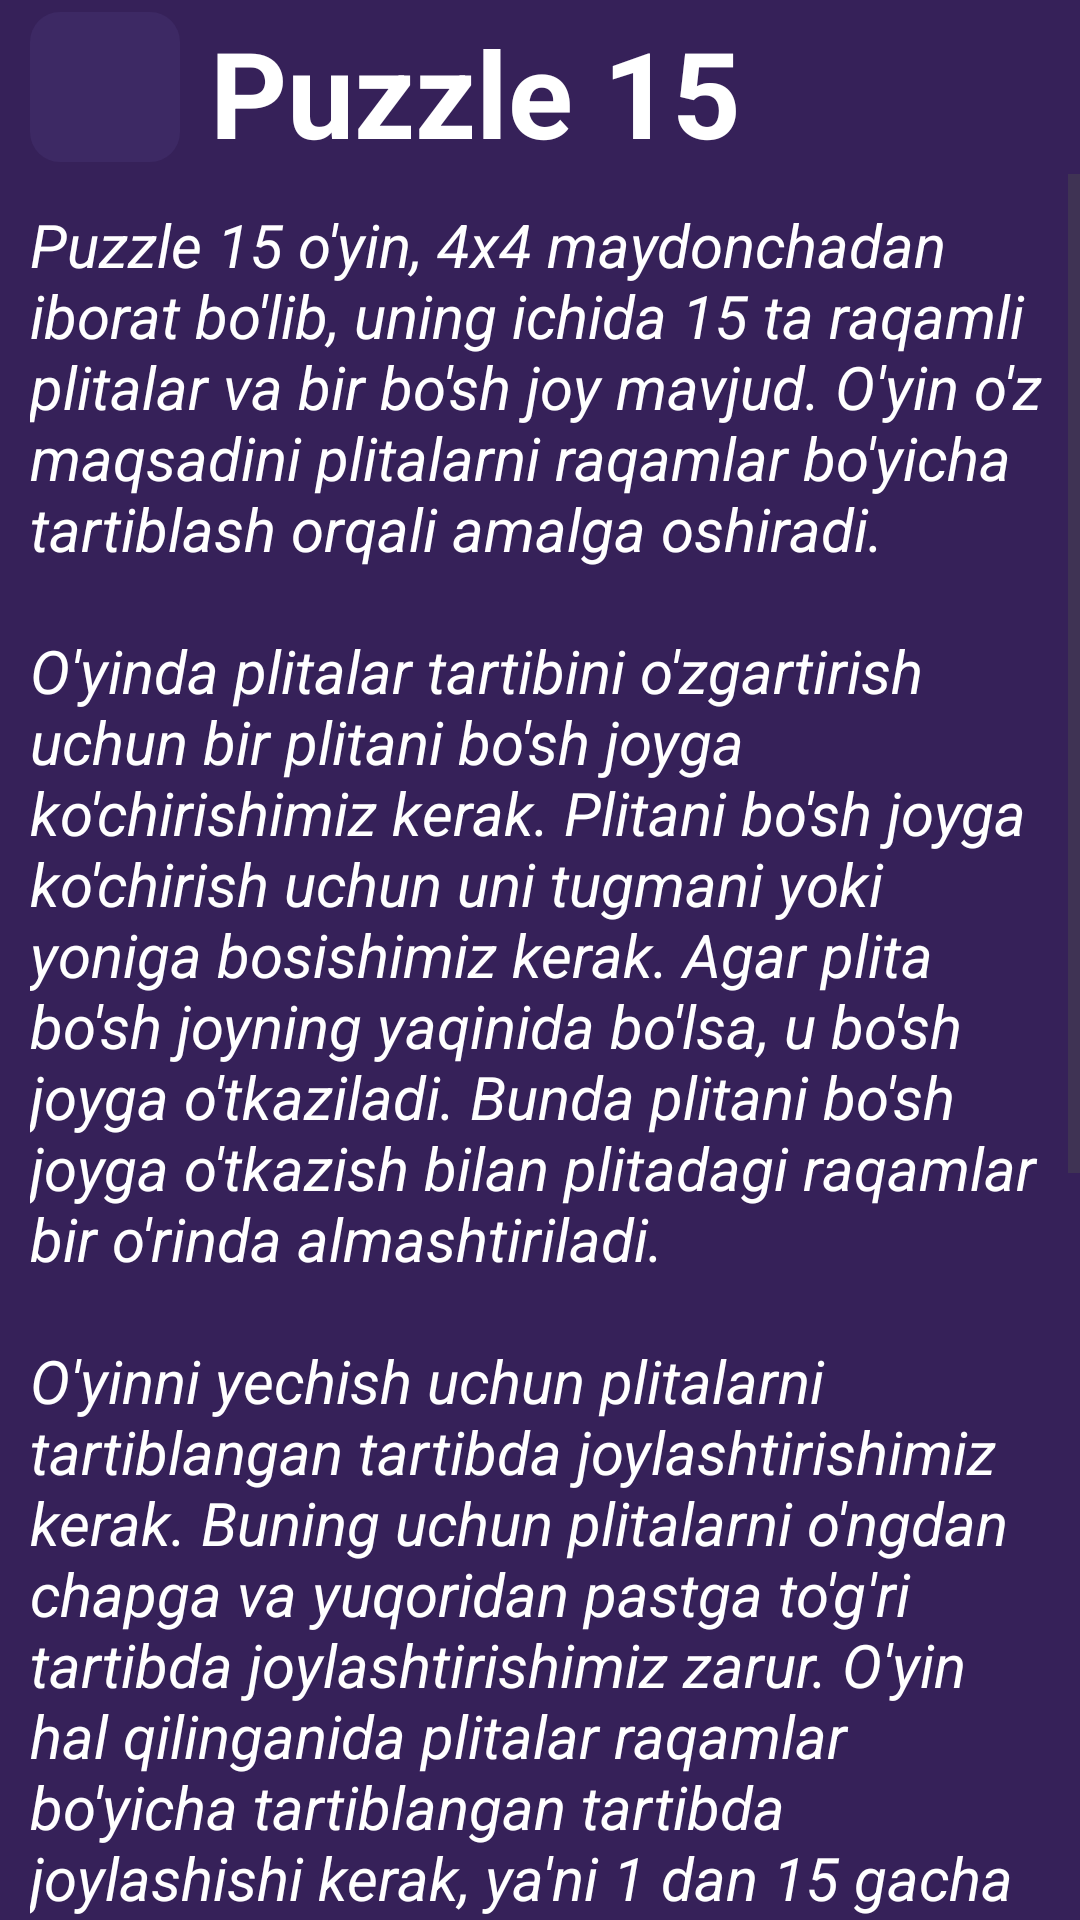

Android layout source for this screen:
<!-- AndroidManifest.xml: application theme Theme.MyApplication -->
<!-- res/layout/activity_info.xml -->
<?xml version="1.0" encoding="utf-8"?>
<androidx.appcompat.widget.LinearLayoutCompat xmlns:android="http://schemas.android.com/apk/res/android"
    xmlns:app="http://schemas.android.com/apk/res-auto"
    xmlns:tools="http://schemas.android.com/tools"
    android:layout_width="match_parent"
    android:layout_height="match_parent"
    android:orientation="vertical"
    tools:context=".Info"
    android:background="#362159">

    <FrameLayout
        android:layout_width="match_parent"
        android:layout_height="0dp"
        android:layout_weight="1">

        <LinearLayout
            android:layout_width="match_parent"
            android:layout_height="wrap_content"
            android:gravity="start"
            android:orientation="horizontal">


            <ImageView
                android:layout_width="50dp"
                android:layout_height="50dp"
                android:layout_gravity="center"
                android:src="@drawable/back"
                android:clickable="true"
                android:layout_margin="10dp"
                android:padding="10dp"
                android:paddingEnd="10dp"
                android:id="@+id/backInfo"
                android:focusable="true"
                android:background="@drawable/bg_2"
                tools:ignore="RtlSymmetry"
                app:tint="@color/white"/>

            <LinearLayout
                android:layout_width="match_parent"
                android:layout_height="match_parent"
                android:gravity="center"
                android:orientation="horizontal">

                <TextView
                    android:layout_width="match_parent"
                    android:layout_height="50dp"
                    android:text="@string/about_puzzle_15"
                    android:textColor="@color/white"
                    android:textStyle="bold"
                    android:textSize="40sp"
                    android:gravity="start"/>
            </LinearLayout>


        </LinearLayout>
    </FrameLayout>

    <LinearLayout
        android:layout_width="match_parent"
        android:layout_height="0dp"
        android:layout_weight="10">

        <ScrollView
            android:layout_width="match_parent"
            android:layout_height="match_parent">

            <androidx.appcompat.widget.LinearLayoutCompat
                android:layout_width="match_parent"
                android:layout_height="match_parent"
                android:background="#362159">

                <TextView
                    android:layout_width="wrap_content"
                    android:layout_height="wrap_content"
                    android:layout_margin="10dp"
                    android:text="@string/info1"
                    android:textStyle="italic"
                    android:textColor="@color/white"
                    android:textSize="20sp" />
            </androidx.appcompat.widget.LinearLayoutCompat>
        </ScrollView>

    </LinearLayout>


</androidx.appcompat.widget.LinearLayoutCompat>
<!-- resources referenced by this layout -->
<resources>
  <!-- drawable bg_2 (drawable) -->
  <?xml version="1.0" encoding="utf-8"?>
  <selector xmlns:android="http://schemas.android.com/apk/res/android">
      <item android:state_pressed="true">
          <shape>
              <solid android:color="#1AFFFFFF"/>
              <corners android:radius="10dp"/>
          </shape>
      </item>
  
      <item android:state_pressed="false">
          <shape>
              <corners android:radius="10dp"/>
              <solid android:color="#3d2964"/>
          </shape>
      </item>
  </selector>
  <string name="about_puzzle_15">Puzzle 15</string>
  <string name="info1">  Puzzle 15 o\'yin, 4x4 maydonchadan iborat bo\'lib, uning ichida 15 ta raqamli plitalar va bir bo\'sh joy mavjud. O\'yin o\'z maqsadini plitalarni raqamlar bo\'yicha tartiblash orqali amalga oshiradi.\n\nO\'yinda plitalar tartibini o\'zgartirish uchun bir plitani bo\'sh joyga ko\'chirishimiz kerak. Plitani bo\'sh joyga ko\'chirish uchun uni tugmani yoki yoniga bosishimiz kerak. Agar plita bo\'sh joyning yaqinida bo\'lsa, u bo\'sh joyga o\'tkaziladi. Bunda plitani bo\'sh joyga o\'tkazish bilan plitadagi raqamlar bir o\'rinda almashtiriladi.\n\nO\'yinni yechish uchun plitalarni tartiblangan tartibda joylashtirishimiz kerak. Buning uchun plitalarni o\'ngdan chapga va yuqoridan pastga to\'g\'ri tartibda joylashtirishimiz zarur. O\'yin hal qilinganida plitalar raqamlar bo\'yicha tartiblangan tartibda joylashishi kerak, ya\'ni 1 dan 15 gacha raqamlar plitalarda o\'z o\'rinlariga ega bo\'lishi kerak, bo\'sh joy esa eng ohirgi joyda joylashishi kerak.\n\nO\'yin o\'ynashning asosiy maqsadi plitalarni tartiblash orqali o\'yinni tamomlashishdir. O\'yin ko\'p variantlarda mavjud bo\'lishi mumkin, masalan, 8-lik o\'yin, 24-lik o\'yin, va hokazo. Ularning har birida plitalar soni va maydoncha o\'lchami o\'zgaradi, lekin o\'yin prinsipi va maqsadi o\'zgartirmaydi.\nPuzzle 15 o\'yin yoshlarning va yetkinlarning o\'yinlari orasida mashhur bo\'lib, mantiqiy o\'ylashni rivojlantirish, strategiya yaratish va qo\'zg\'atish qobiliyatini oshirishga yordam beradi.</string>
  <style name="Theme.MyApplication" parent="Base.Theme.MyApplication" />
  <style name="Base.Theme.MyApplication" parent="Theme.Material3.Light.NoActionBar">
          
           <item name="colorPrimary">#382559</item>
      </style>
  <!-- not gathered from this repository: default colours our renderer supplied (Android Studio template values) -->
  <color name="white">#FFFFFFFF</color>
</resources>
